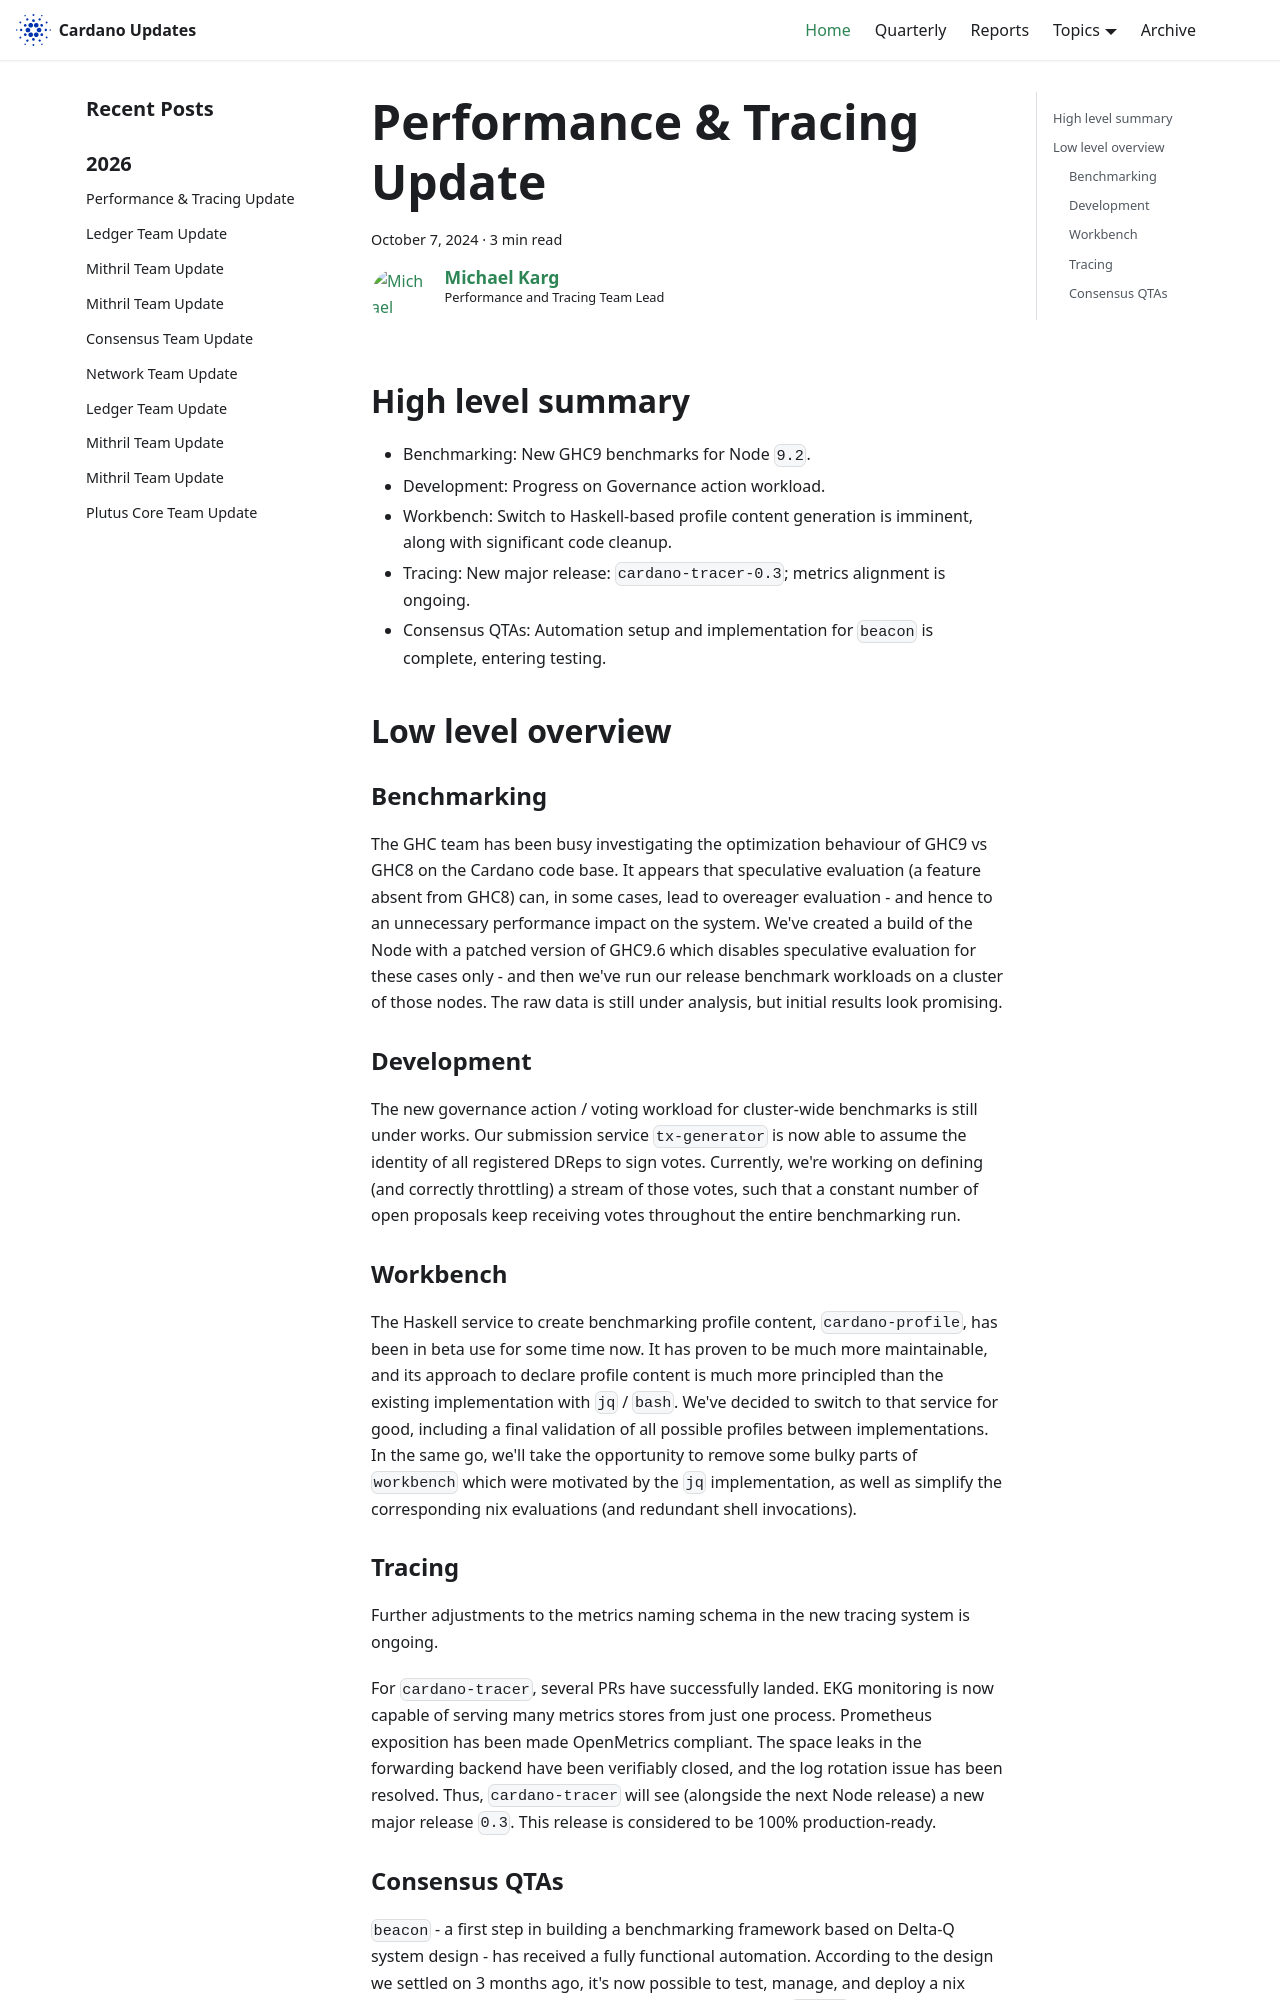

repository: IntersectMBO/cardano-updates · page: 2024-10-07-performance-and-tracing/index.html · generator: docusaurus

---
title: Performance & Tracing Update
slug: 2024-10-07-performance-and-tracing
authors: mgmeier
tags: [performance-tracing]
hide_table_of_contents: false
---

## High level summary

* Benchmarking: New GHC9 benchmarks for Node `9.2`.
* Development: Progress on Governance action workload.
* Workbench: Switch to Haskell-based profile content generation is imminent, along with significant code cleanup.
* Tracing: New major release: `cardano-tracer-0.3`; metrics alignment is ongoing.
* Consensus QTAs: Automation setup and implementation for `beacon` is complete, entering testing.


## Low level overview


### Benchmarking

The GHC team has been busy investigating the optimization behaviour of GHC9 vs GHC8 on the Cardano code base. It appears that speculative evaluation (a feature absent from GHC8) can, in some cases, lead to overeager evaluation - and hence to
an unnecessary performance impact on the system. We've created a build of the Node with a patched version of GHC9.6 which disables speculative evaluation for these cases only - and then we've run our release benchmark workloads on
a cluster of those nodes. The raw data is still under analysis, but initial results look promising.

### Development

The new governance action / voting workload for cluster-wide benchmarks is still under works. Our submission service `tx-generator` is now able to assume the identity of all registered DReps to sign votes. Currently, we're working
on defining (and correctly throttling) a stream of those votes, such that a constant number of open proposals keep receiving votes throughout the entire benchmarking run.


### Workbench
 
The Haskell service to create benchmarking profile content, `cardano-profile`, has been in beta use for some time now. It has proven to be much more maintainable, and its approach to declare profile content is much more principled than the
existing implementation with `jq` / `bash`. We've decided to switch to that service for good, including a final validation of all possible profiles between implementations. In the same go, we'll take the opportunity to remove some
bulky parts of `workbench` which were motivated by the `jq` implementation, as well as simplify the corresponding nix evaluations (and redundant shell invocations).
